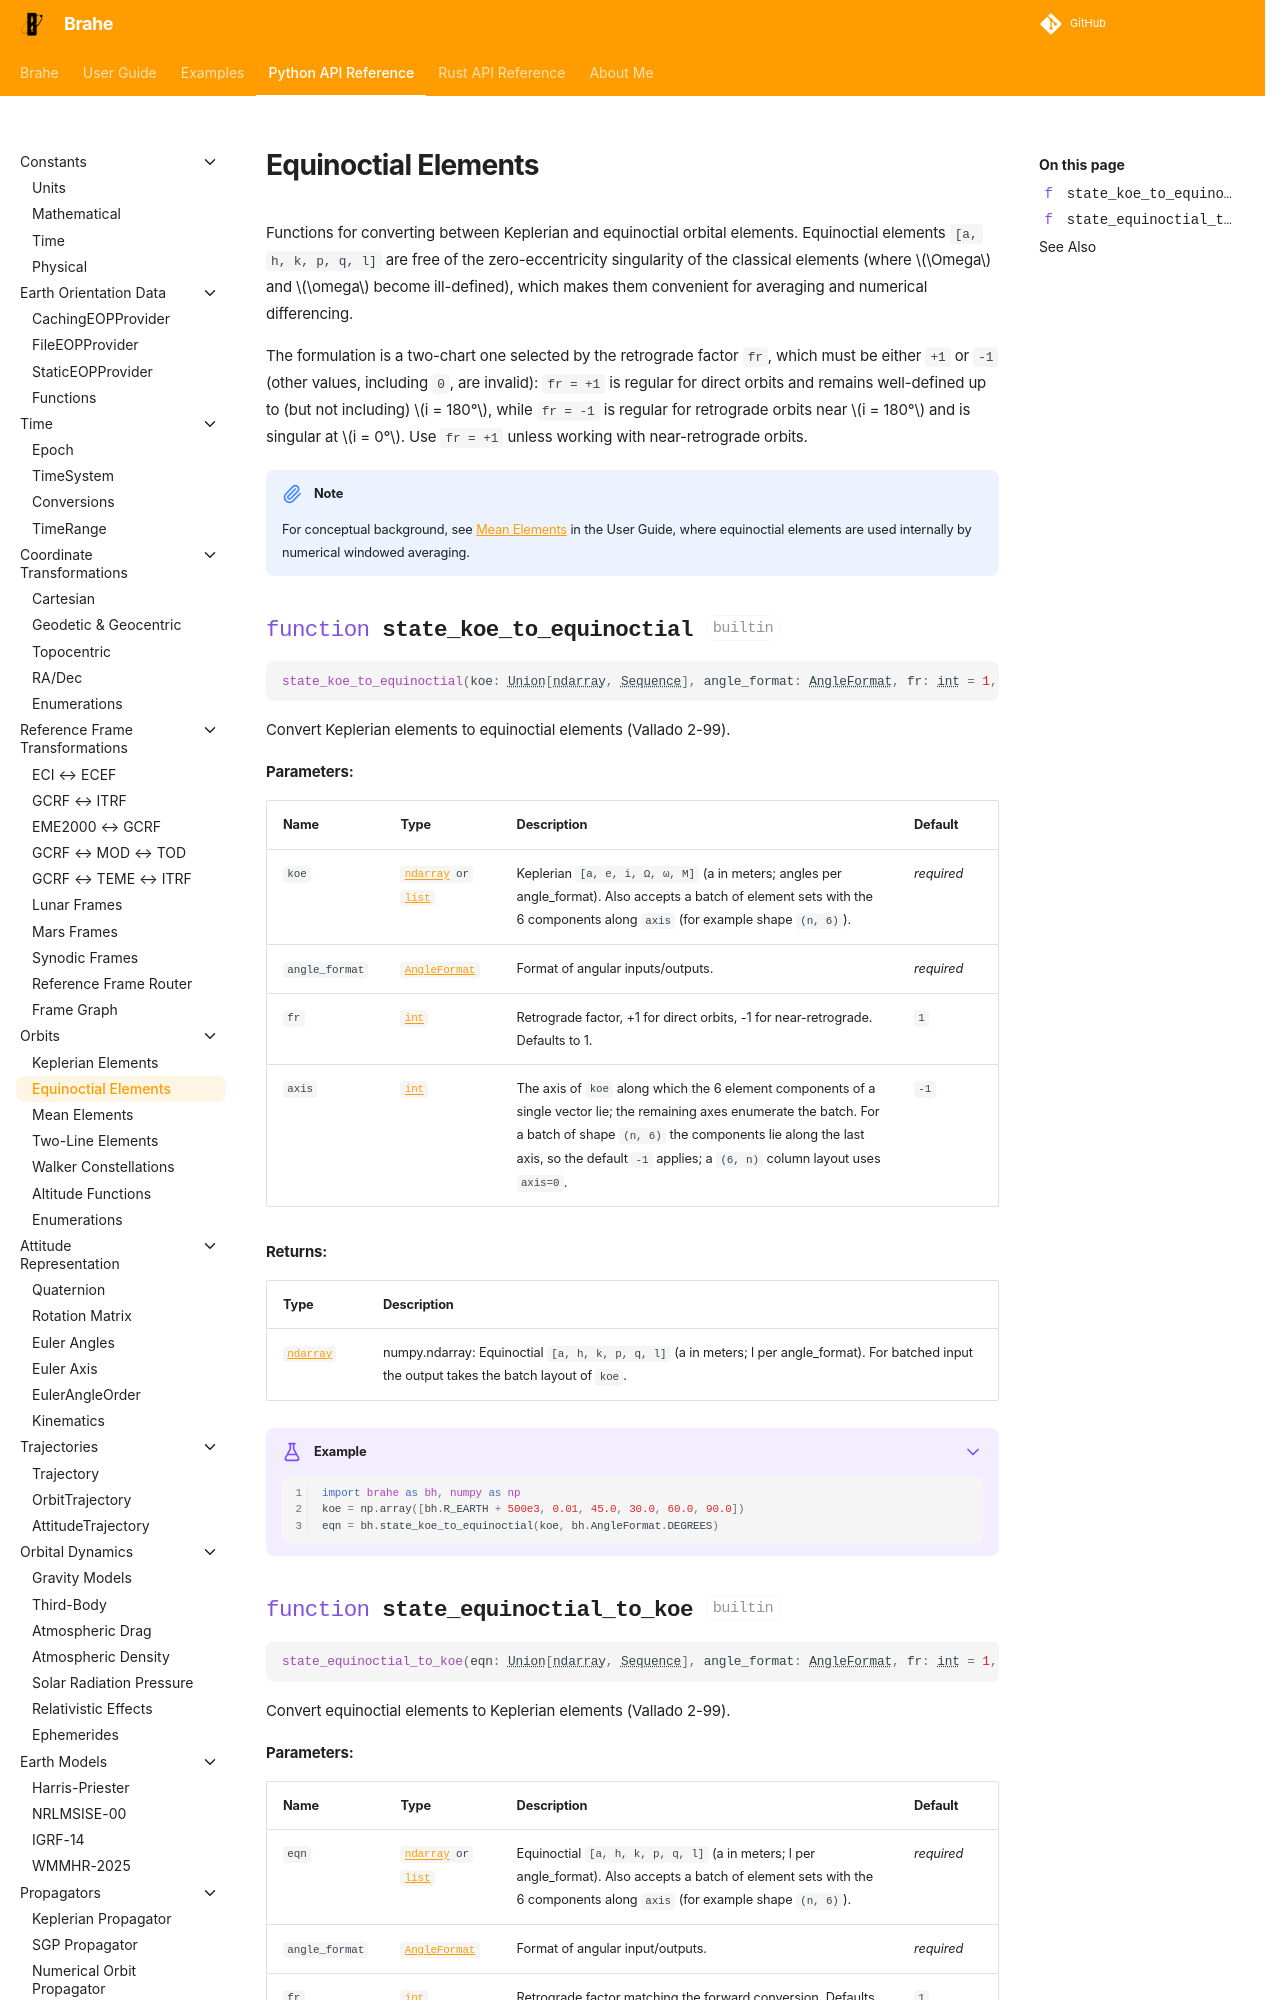

repository: duncaneddy/brahe · page: latest/library_api/orbits/equinoctial.html · generator: mkdocs

# Equinoctial Elements

Functions for converting between Keplerian and equinoctial orbital elements. Equinoctial
elements `[a, h, k, p, q, l]` are free of the zero-eccentricity singularity of the classical
elements (where $\Omega$ and $\omega$ become ill-defined), which makes them convenient for
averaging and numerical differencing.
